Run: headless pygame with SDL's dummy video driver; simulated clock (each Clock.tick advances the game by its frame time, no real sleeping); random seed 0; keys injected as events and as key.get_pressed() state; mouse plan: one left click at the window centre at the start of phase 2, then a move to the lower-right quarter at the start of phase 3.
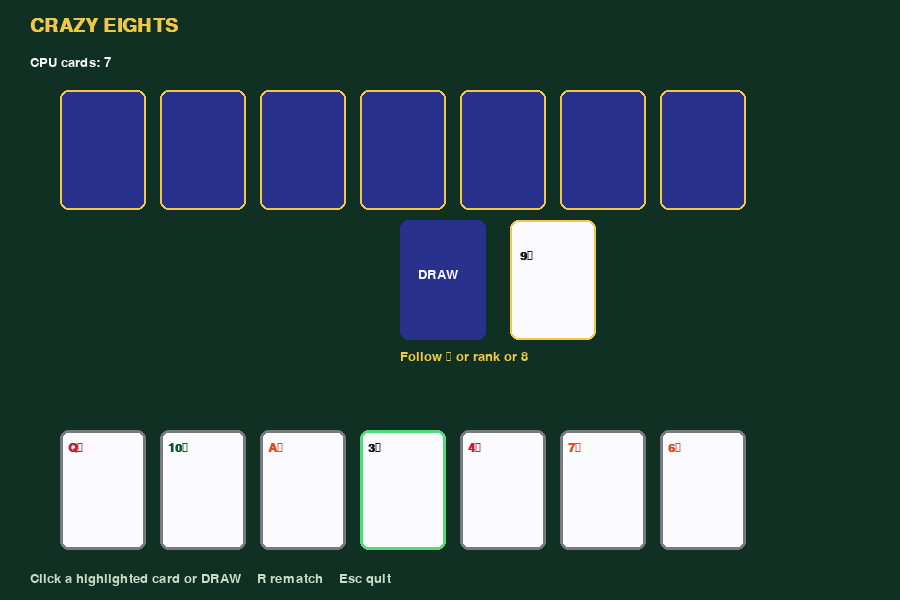
Frame 1 of 4 · flips 1–60 · no input
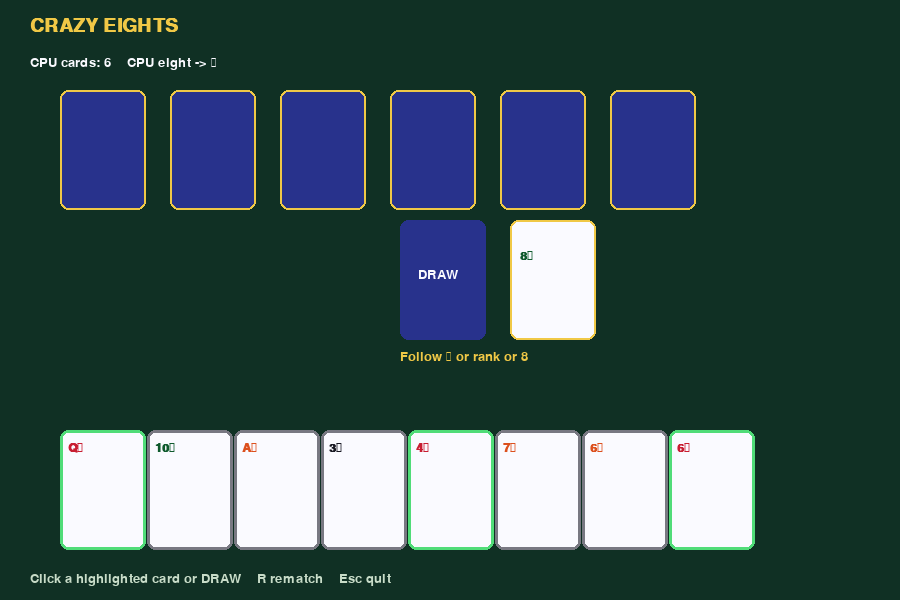
Frame 2 of 4 · flips 61–180 · clicked the window centre · tapped SPACE, RETURN · held RIGHT (→), D
Frame 3 of 4 · flips 181–300 · moved the mouse to the lower-right quarter · held DOWN (↓), S · screen unchanged from frame 2, image omitted
Frame 4 of 4 · flips 301–420 · held LEFT (←), A, UP (↑), W · screen unchanged from frame 3, image omitted

The pygame program that drew these frames:

"""Crazy Eights — colourful cards vs a simple CPU."""
import random
import sys
from collections import Counter
import pygame

W, H = 900, 600
BG = (16, 48, 36)
WHITE = (250, 250, 255)
GOLD = (240, 200, 70)
SUITS = ["\u2660", "\u2665", "\u2666", "\u2663"]
SCOL = {"\u2660": (25, 25, 35), "\u2663": (15, 90, 45), "\u2665": (200, 30, 50), "\u2666": (220, 80, 30)}
RANKS = ["A", "2", "3", "4", "5", "6", "7", "8", "9", "10", "J", "Q", "K"]


def make_deck():
    d = [(r, s) for s in SUITS for r in RANKS]
    random.shuffle(d)
    return d


def playable(card, top, wild):
    r, s = card
    if r == "8":
        return True
    if r == top[0]:
        return True
    suit = wild if top[0] == "8" and wild else top[1]
    return s == suit


def cpu_choose(hand, top, wild):
    opts = [c for c in hand if playable(c, top, wild)]
    if not opts:
        return None
    eights = [c for c in opts if c[0] == "8"]
    normal = [c for c in opts if c[0] != "8"]
    return (normal or eights)[0]


def run():
    pygame.init()
    screen = pygame.display.set_mode((W, H))
    pygame.display.set_caption("Crazy Eights — ElbowOS")
    clock = pygame.time.Clock()
    font = pygame.font.SysFont("consolas", 20)
    big = pygame.font.SysFont("consolas", 28, bold=True)
    cardf = pygame.font.SysFont("consolas", 18, bold=True)

    def reset():
        d = make_deck()
        you = [d.pop() for _ in range(7)]
        cpu = [d.pop() for _ in range(7)]
        pile = [d.pop()]
        while pile[-1][0] == "8":
            d.append(pile.pop())
            random.shuffle(d)
            pile.append(d.pop())
        return d, you, cpu, pile, None, "you", ""

    deck, you, cpu, pile, wild, turn, msg = reset()
    choosing_suit = False

    def card_rect(i, n, y):
        span = min(110, 700 // max(1, n))
        x = 60 + i * span
        return pygame.Rect(x, y, 86, 120)

    while True:
        clock.tick(60)
        for e in pygame.event.get():
            if e.type == pygame.QUIT or (e.type == pygame.KEYDOWN and e.key == pygame.K_ESCAPE):
                pygame.quit()
                return
            if e.type == pygame.KEYDOWN and e.key == pygame.K_r:
                deck, you, cpu, pile, wild, turn, msg = reset()
                choosing_suit = False
            if choosing_suit and e.type == pygame.KEYDOWN:
                mp = {pygame.K_1: "\u2660", pygame.K_2: "\u2665", pygame.K_3: "\u2666", pygame.K_4: "\u2663"}
                if e.key in mp:
                    wild = mp[e.key]
                    choosing_suit = False
                    turn = "cpu"
                    msg = f"Wild suit {wild}"
            if e.type == pygame.MOUSEBUTTONDOWN and e.button == 1 and turn == "you" and not choosing_suit:
                if pygame.Rect(400, 220, 86, 120).collidepoint(e.pos):
                    if not deck:
                        deck = pile[:-1]
                        random.shuffle(deck)
                        pile = [pile[-1]]
                    if deck:
                        you.append(deck.pop())
                        msg = "Drew a card"
                        turn = "cpu"
                for i, c in enumerate(you):
                    if card_rect(i, len(you), 430).collidepoint(e.pos) and playable(c, pile[-1], wild):
                        you.remove(c)
                        pile.append(c)
                        if c[0] == "8":
                            choosing_suit = True
                            msg = "Choose suit: 1 spade 2 heart 3 diamond 4 club"
                        else:
                            wild = None
                            turn = "cpu"
                            msg = f"Played {c[0]}{c[1]}"
                        break

        if turn == "cpu" and not choosing_suit and you and cpu:
            pygame.time.delay(280)
            choice = cpu_choose(cpu, pile[-1], wild)
            if choice is None:
                if not deck:
                    deck = pile[:-1]
                    random.shuffle(deck)
                    pile = [pile[-1]]
                if deck:
                    cpu.append(deck.pop())
                    msg = "CPU draws"
            else:
                cpu.remove(choice)
                pile.append(choice)
                if choice[0] == "8":
                    suits = Counter(s for _, s in cpu) or Counter(SUITS)
                    wild = suits.most_common(1)[0][0]
                    msg = f"CPU eight -> {wild}"
                else:
                    wild = None
                    msg = f"CPU plays {choice[0]}{choice[1]}"
            turn = "you"

        if not you:
            msg = "YOU WIN — R to rematch"
            turn = "done"
        if not cpu:
            msg = "CPU WINS — R to rematch"
            turn = "done"

        screen.fill(BG)
        screen.blit(big.render("CRAZY EIGHTS", True, GOLD), (30, 16))
        screen.blit(font.render(f"CPU cards: {len(cpu)}    {msg}", True, WHITE), (30, 56))
        for i in range(len(cpu)):
            r = card_rect(i, max(len(cpu), 1), 90)
            pygame.draw.rect(screen, (40, 50, 140), r, border_radius=8)
            pygame.draw.rect(screen, GOLD, r, 2, border_radius=8)
        pygame.draw.rect(screen, (40, 50, 140), (400, 220, 86, 120), border_radius=8)
        screen.blit(font.render("DRAW", True, WHITE), (418, 268))
        top = pile[-1]
        pr = pygame.Rect(510, 220, 86, 120)
        pygame.draw.rect(screen, WHITE, pr, border_radius=8)
        pygame.draw.rect(screen, GOLD, pr, 2, border_radius=8)
        col = SCOL[top[1]]
        screen.blit(cardf.render(f"{top[0]}{top[1]}", True, col), (520, 250))
        suit_show = wild if top[0] == "8" and wild else top[1]
        screen.blit(font.render(f"Follow {suit_show} or rank or 8", True, GOLD), (400, 350))

        for i, c in enumerate(you):
            r = card_rect(i, len(you), 430)
            can = playable(c, pile[-1], wild) and turn == "you"
            pygame.draw.rect(screen, WHITE, r, border_radius=8)
            pygame.draw.rect(screen, (80, 220, 120) if can else (120, 120, 130), r, 3, border_radius=8)
            screen.blit(cardf.render(f"{c[0]}{c[1]}", True, SCOL[c[1]]), (r.x + 8, r.y + 12))
        screen.blit(font.render("Click a highlighted card or DRAW    R rematch    Esc quit", True, (200, 220, 200)), (30, H - 28))
        pygame.display.flip()


if __name__ == "__main__":
    run()
    sys.exit(0)
